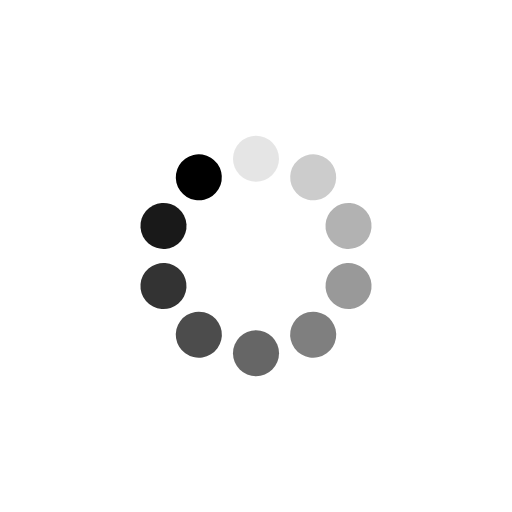
t = 0.00 s
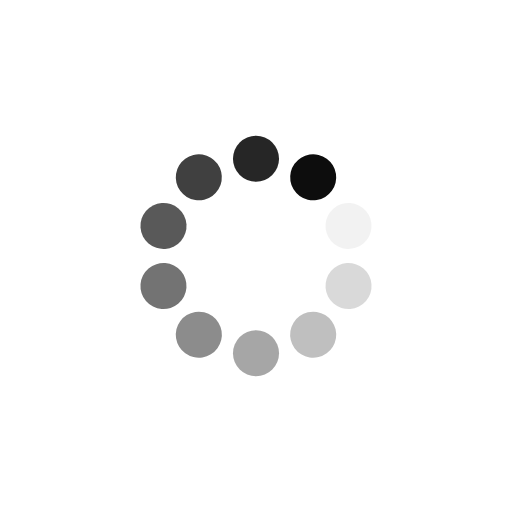
t = 0.36 s
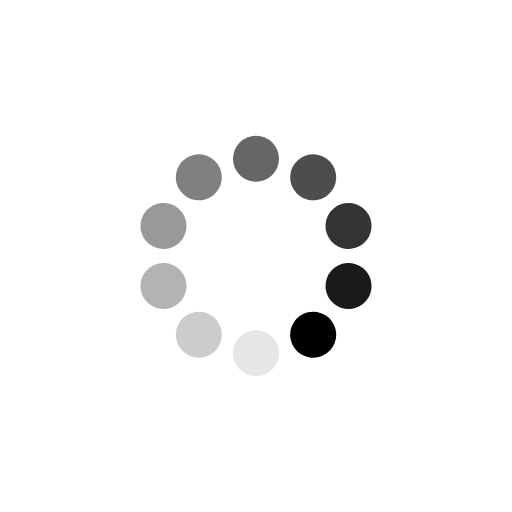
t = 0.73 s
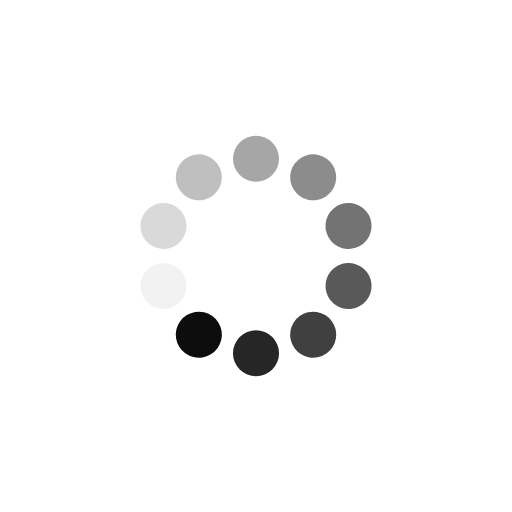
t = 1.09 s

The animated SVG that drew these frames (rendered in a browser with its animation timeline set to each time). Animation: 10 SMIL elements (animate=10); one cycle of 1.45 s, repeats indefinitely.

<?xml version="1.0" encoding="utf-8"?>
<svg xmlns="http://www.w3.org/2000/svg" xmlns:xlink="http://www.w3.org/1999/xlink" style="margin: auto; background: none; display: block; shape-rendering: auto;" width="211px" height="211px" viewBox="0 0 100 100" preserveAspectRatio="xMidYMid">
<g transform="rotate(0 50 50)">
  <rect x="45.5" y="26.5" rx="4.5" ry="4.5" width="9" height="9" fill="#000000">
    <animate attributeName="opacity" values="1;0" keyTimes="0;1" dur="1.4492753623188404s" begin="-1.3043478260869565s" repeatCount="indefinite"></animate>
  </rect>
</g><g transform="rotate(36 50 50)">
  <rect x="45.5" y="26.5" rx="4.5" ry="4.5" width="9" height="9" fill="#000000">
    <animate attributeName="opacity" values="1;0" keyTimes="0;1" dur="1.4492753623188404s" begin="-1.1594202898550725s" repeatCount="indefinite"></animate>
  </rect>
</g><g transform="rotate(72 50 50)">
  <rect x="45.5" y="26.5" rx="4.5" ry="4.5" width="9" height="9" fill="#000000">
    <animate attributeName="opacity" values="1;0" keyTimes="0;1" dur="1.4492753623188404s" begin="-1.0144927536231882s" repeatCount="indefinite"></animate>
  </rect>
</g><g transform="rotate(108 50 50)">
  <rect x="45.5" y="26.5" rx="4.5" ry="4.5" width="9" height="9" fill="#000000">
    <animate attributeName="opacity" values="1;0" keyTimes="0;1" dur="1.4492753623188404s" begin="-0.8695652173913043s" repeatCount="indefinite"></animate>
  </rect>
</g><g transform="rotate(144 50 50)">
  <rect x="45.5" y="26.5" rx="4.5" ry="4.5" width="9" height="9" fill="#000000">
    <animate attributeName="opacity" values="1;0" keyTimes="0;1" dur="1.4492753623188404s" begin="-0.7246376811594203s" repeatCount="indefinite"></animate>
  </rect>
</g><g transform="rotate(180 50 50)">
  <rect x="45.5" y="26.5" rx="4.5" ry="4.5" width="9" height="9" fill="#000000">
    <animate attributeName="opacity" values="1;0" keyTimes="0;1" dur="1.4492753623188404s" begin="-0.5797101449275363s" repeatCount="indefinite"></animate>
  </rect>
</g><g transform="rotate(216 50 50)">
  <rect x="45.5" y="26.5" rx="4.5" ry="4.5" width="9" height="9" fill="#000000">
    <animate attributeName="opacity" values="1;0" keyTimes="0;1" dur="1.4492753623188404s" begin="-0.43478260869565216s" repeatCount="indefinite"></animate>
  </rect>
</g><g transform="rotate(252 50 50)">
  <rect x="45.5" y="26.5" rx="4.5" ry="4.5" width="9" height="9" fill="#000000">
    <animate attributeName="opacity" values="1;0" keyTimes="0;1" dur="1.4492753623188404s" begin="-0.2898550724637681s" repeatCount="indefinite"></animate>
  </rect>
</g><g transform="rotate(288 50 50)">
  <rect x="45.5" y="26.5" rx="4.5" ry="4.5" width="9" height="9" fill="#000000">
    <animate attributeName="opacity" values="1;0" keyTimes="0;1" dur="1.4492753623188404s" begin="-0.14492753623188406s" repeatCount="indefinite"></animate>
  </rect>
</g><g transform="rotate(324 50 50)">
  <rect x="45.5" y="26.5" rx="4.5" ry="4.5" width="9" height="9" fill="#000000">
    <animate attributeName="opacity" values="1;0" keyTimes="0;1" dur="1.4492753623188404s" begin="0s" repeatCount="indefinite"></animate>
  </rect>
</g>
<!-- [ldio] generated by https://loading.io/ --></svg>